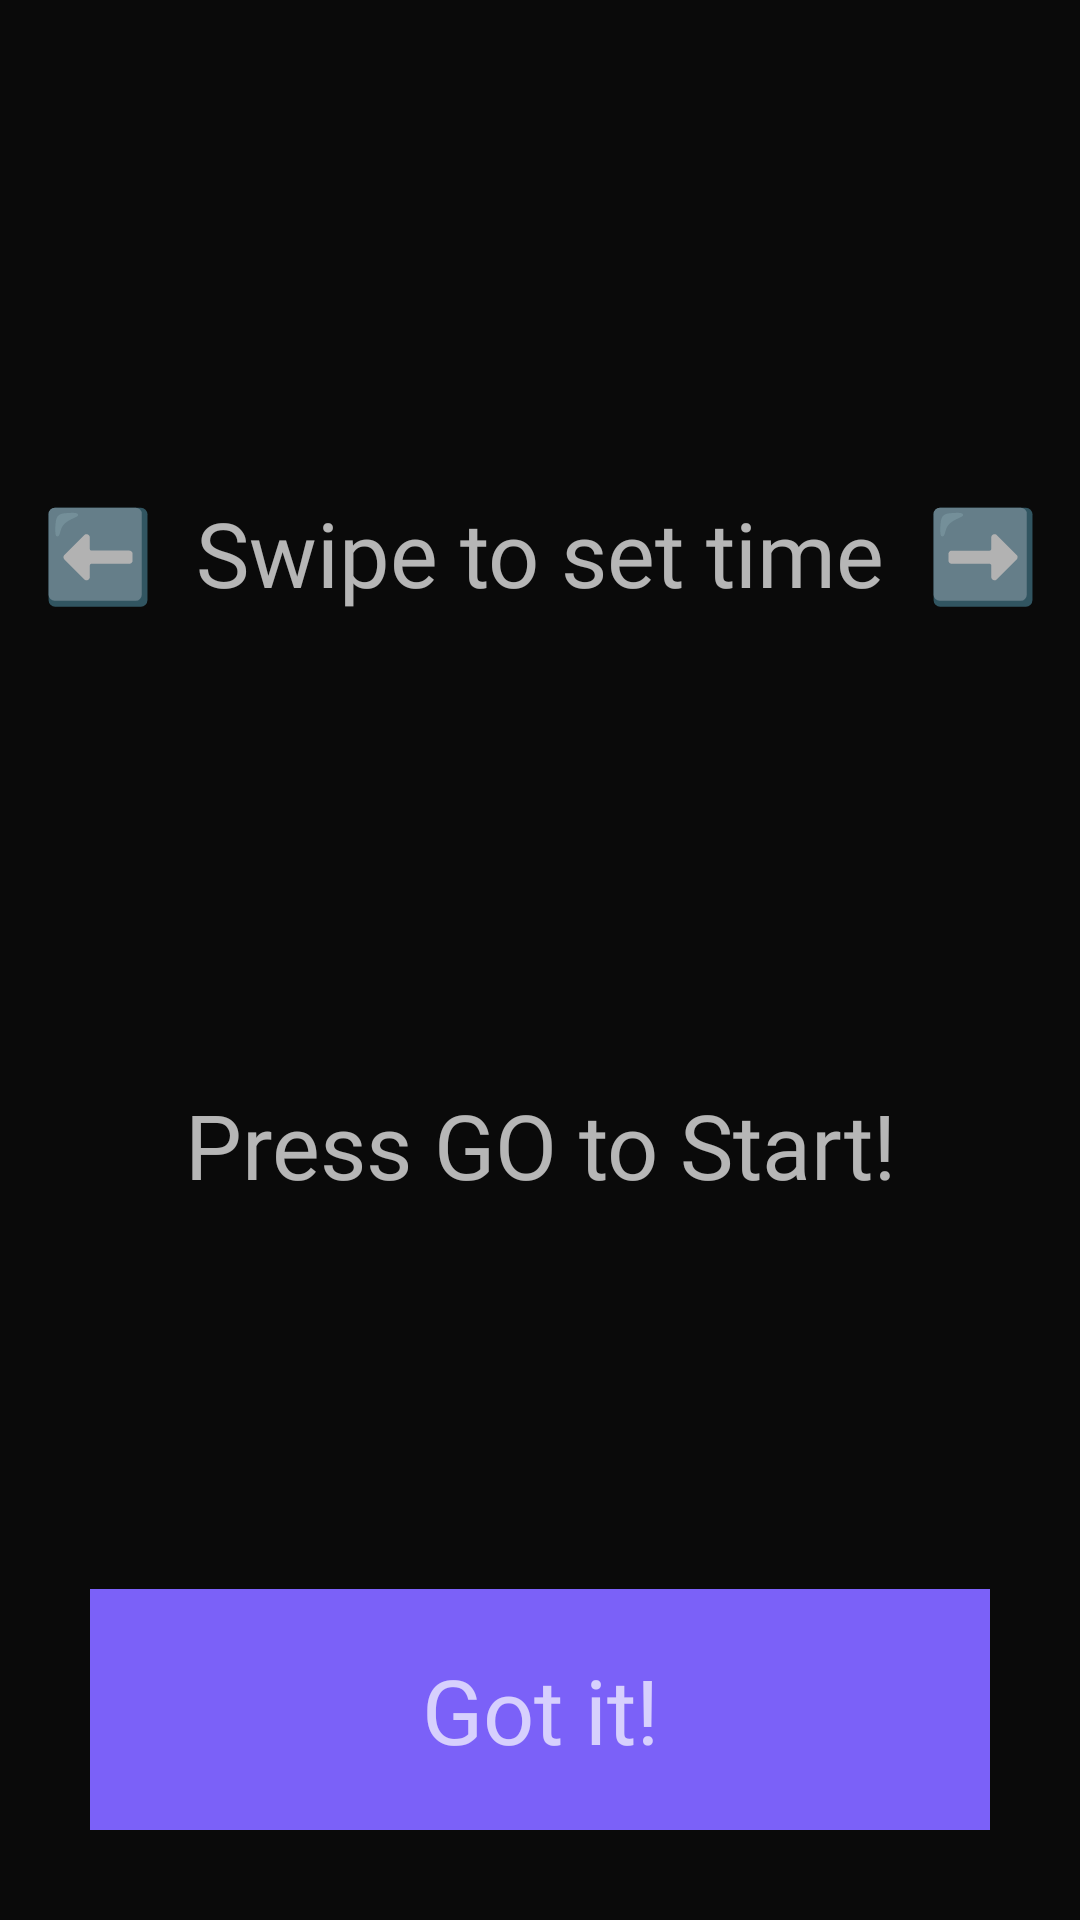

Layout XML and referenced resources for this Android screen:
<!-- AndroidManifest.xml: application theme AppTheme -->
<!-- res/layout/onboarding.xml -->
<?xml version="1.0" encoding="utf-8"?>
<androidx.constraintlayout.widget.ConstraintLayout
    xmlns:android="http://schemas.android.com/apk/res/android"
    xmlns:app="http://schemas.android.com/apk/res-auto"
    xmlns:tools="http://schemas.android.com/tools"
    android:layout_width="match_parent"
    android:background="#CC000000"
    android:id="@+id/onboarding"
    android:layout_height="match_parent">

    <TextView
        android:id="@+id/textView3"
        android:layout_width="0dp"
        android:text="@string/press_go"
        android:layout_height="wrap_content"
        android:layout_marginBottom="128dp"
        android:fontFamily="@font/gugi_regular"
        android:textAlignment="center"
        android:textSize="30sp"
        app:layout_constraintBottom_toTopOf="@+id/gotit"
        app:layout_constraintEnd_toEndOf="parent"
        app:layout_constraintHorizontal_bias="0.0"
        app:layout_constraintStart_toStartOf="parent" />

    <TextView
        android:id="@+id/gotit"
        android:layout_width="0dp"
        android:layout_height="wrap_content"
        android:layout_marginBottom="100dp"
        android:fontFamily="@font/gugi_regular"
        android:textAlignment="center"
        android:padding="20dp"
        android:background="@color/neonfour"
        android:layout_margin="30dp"
        android:textSize="30sp"
        app:layout_constraintBottom_toBottomOf="parent"
        app:layout_constraintEnd_toEndOf="parent"
        app:layout_constraintHorizontal_bias="0.0"
        app:layout_constraintStart_toStartOf="parent"
        android:text="@string/got_it" />

    <TextView
        android:id="@+id/textView11"
        android:layout_width="wrap_content"
        android:layout_height="wrap_content"
        android:layout_marginTop="164dp"
        android:fontFamily="@font/gugi_regular"
        android:text="⬅️"
        android:textAlignment="center"
        android:textSize="30sp"
        app:layout_constraintEnd_toStartOf="@+id/textView12"
        app:layout_constraintStart_toStartOf="parent"
        app:layout_constraintTop_toTopOf="parent" />

    <TextView
        android:id="@+id/textView13"
        android:layout_width="wrap_content"
        android:layout_height="wrap_content"
        android:layout_marginTop="164dp"
        android:fontFamily="@font/gugi_regular"
        android:text="➡️️"
        android:textAlignment="center"
        android:textSize="30sp"
        app:layout_constraintEnd_toEndOf="parent"
        app:layout_constraintStart_toEndOf="@+id/textView12"
        app:layout_constraintTop_toTopOf="parent" />

    <TextView
        android:id="@+id/textView12"
        android:layout_width="wrap_content"
        android:layout_height="wrap_content"
        android:fontFamily="@font/gugi_regular"
        android:text="@string/swipe_to_set"
        android:textAlignment="center"
        android:textSize="30sp"
        app:layout_constraintBottom_toBottomOf="@+id/textView11"
        app:layout_constraintEnd_toEndOf="parent"
        app:layout_constraintStart_toStartOf="parent"
        app:layout_constraintTop_toTopOf="@+id/textView11"
        app:layout_constraintVertical_bias="0.0" />
</androidx.constraintlayout.widget.ConstraintLayout>
<!-- resources referenced by this layout -->
<resources>
  <color name="neonfour">#7B61F8</color>
  <string name="got_it">Got it!</string>
  <string name="press_go">Press GO to Start!</string>
  <string name="swipe_to_set">Swipe to set time️</string>
  <style name="AppTheme" parent="Theme.AppCompat.NoActionBar">
          
          <item name="colorPrimary">@color/colorPrimary</item>
          <item name="colorPrimaryDark">@color/colorPrimaryDark</item>
          <item name="colorAccent">@color/colorAccent</item>
      </style>
  <color name="colorPrimary">#008577</color>
  <color name="colorPrimaryDark">#00574B</color>
  <color name="colorAccent">#D81B60</color>
</resources>
